The GitHub repository mattycars/rt_img_class_pytorch contains a labelled image folder "inputs" with 4 categories: glide, loose, none, slab. Examples follow, each with its label.

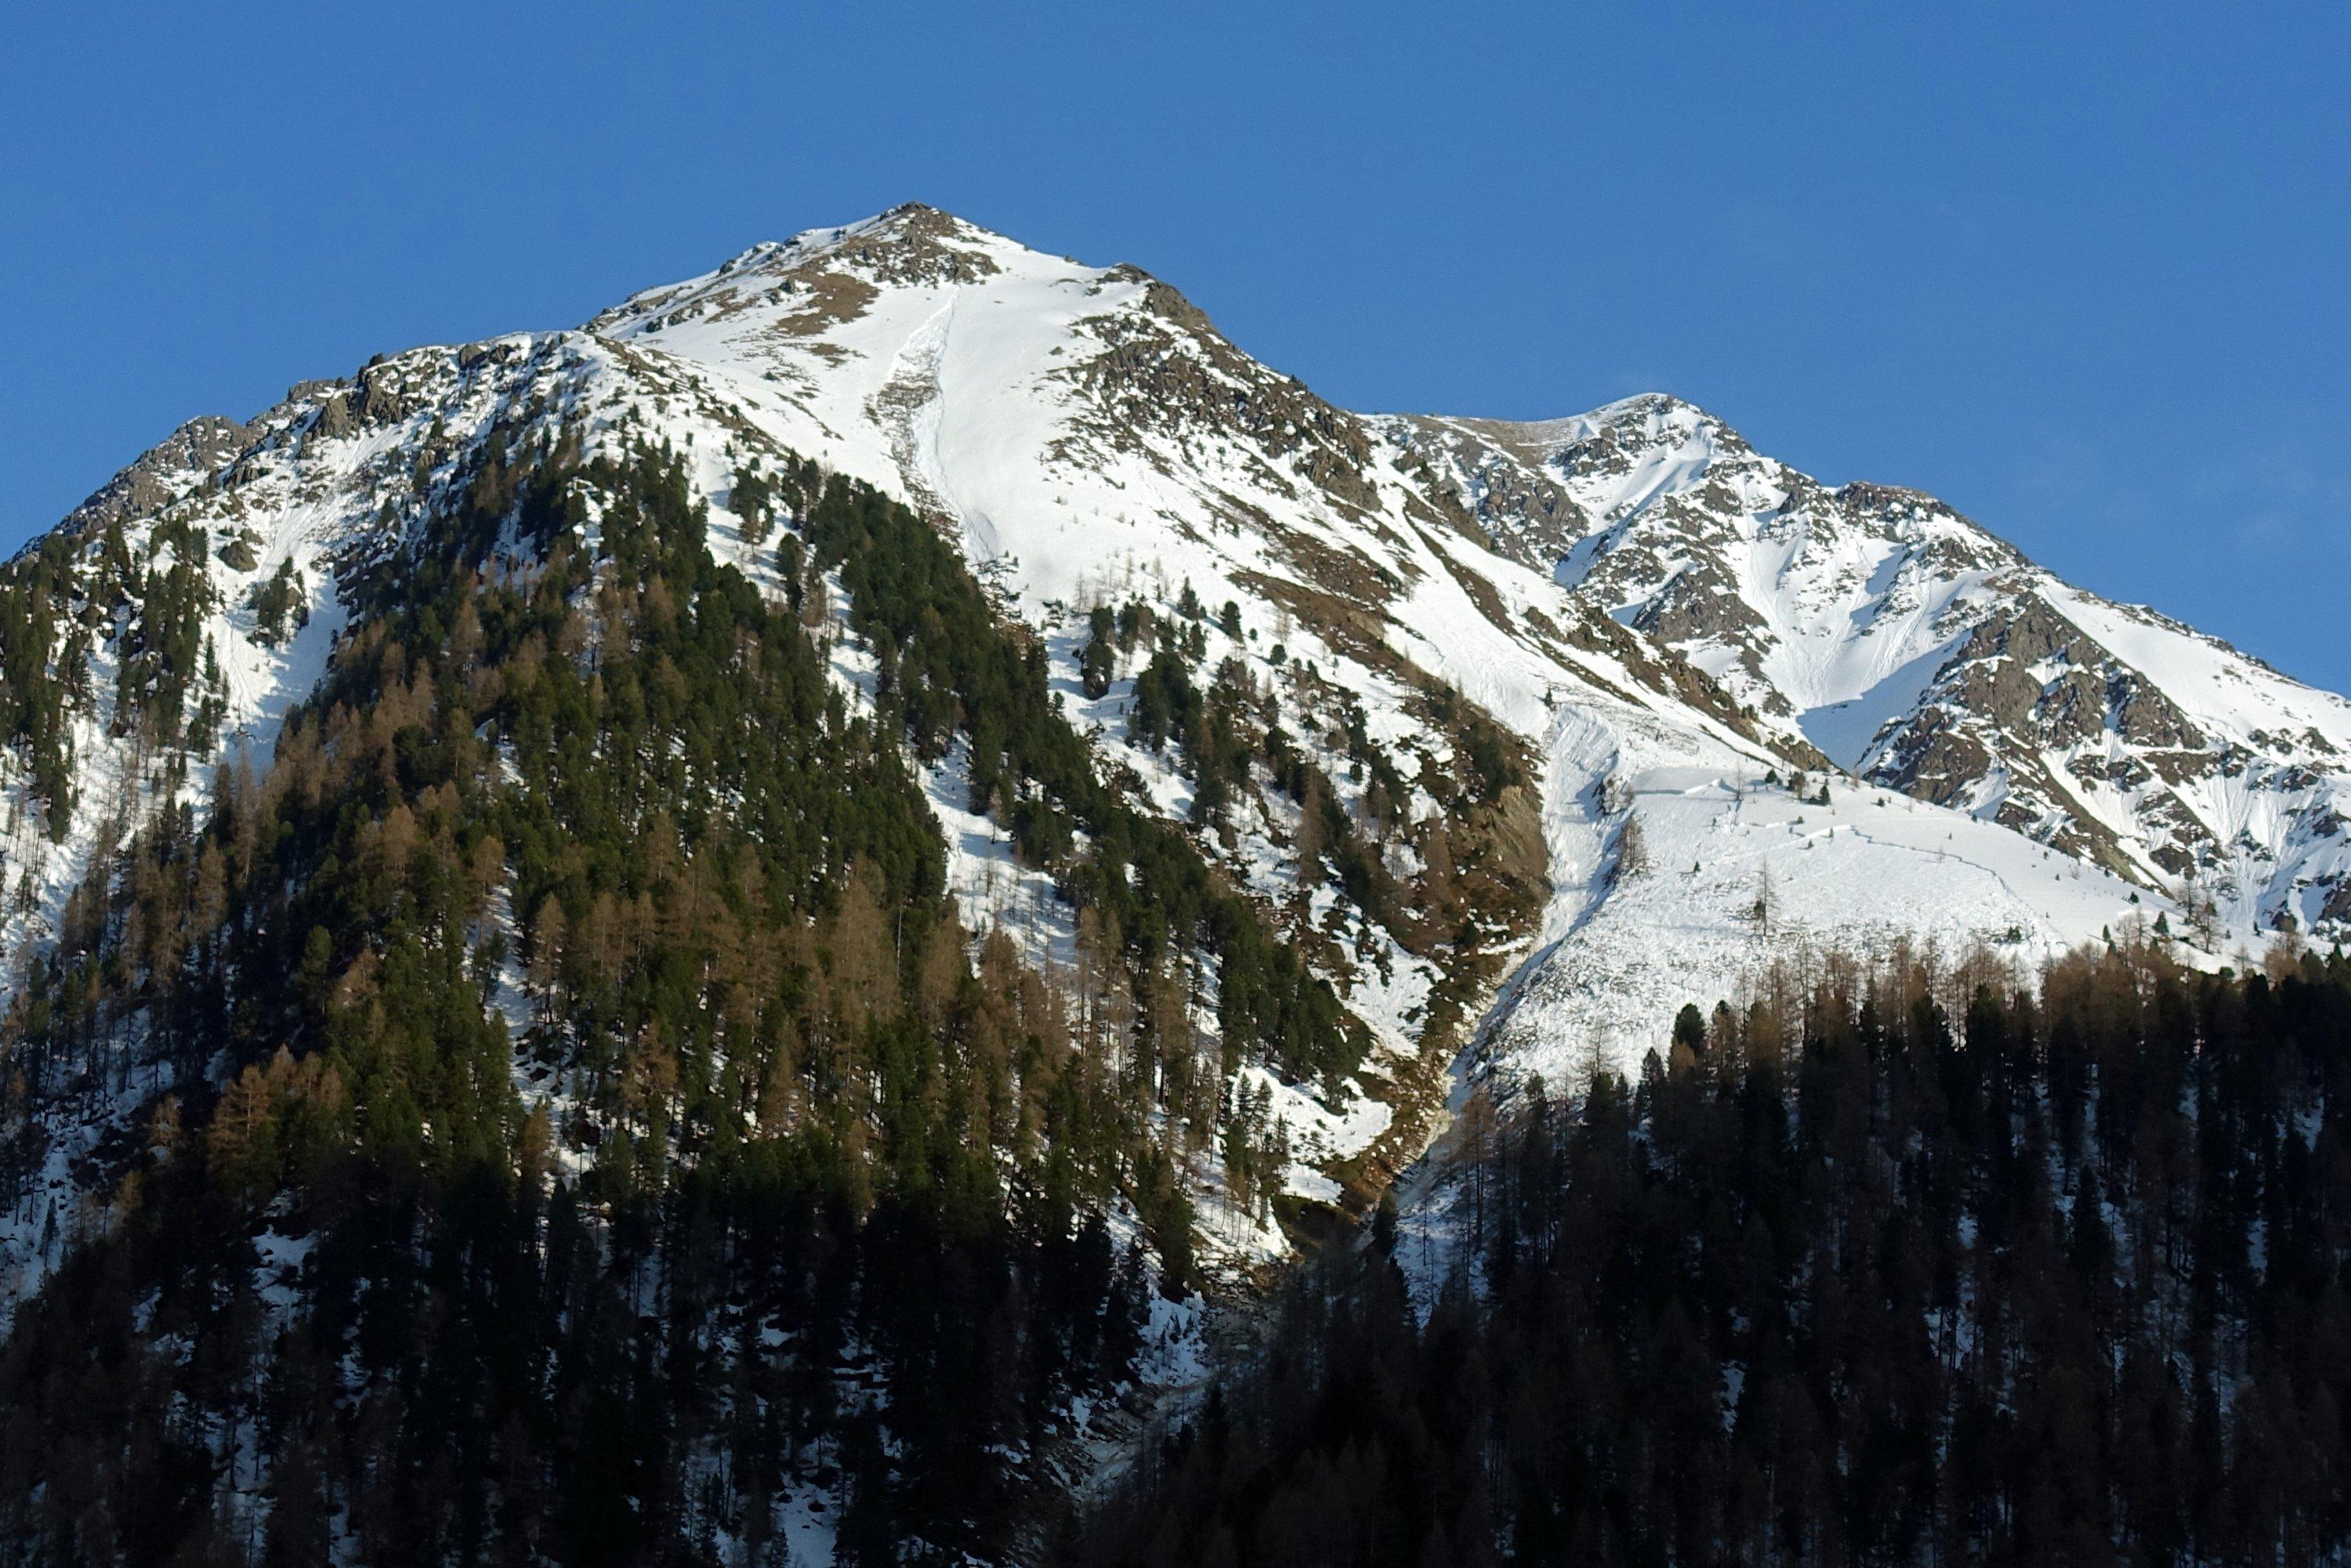
Label: loose

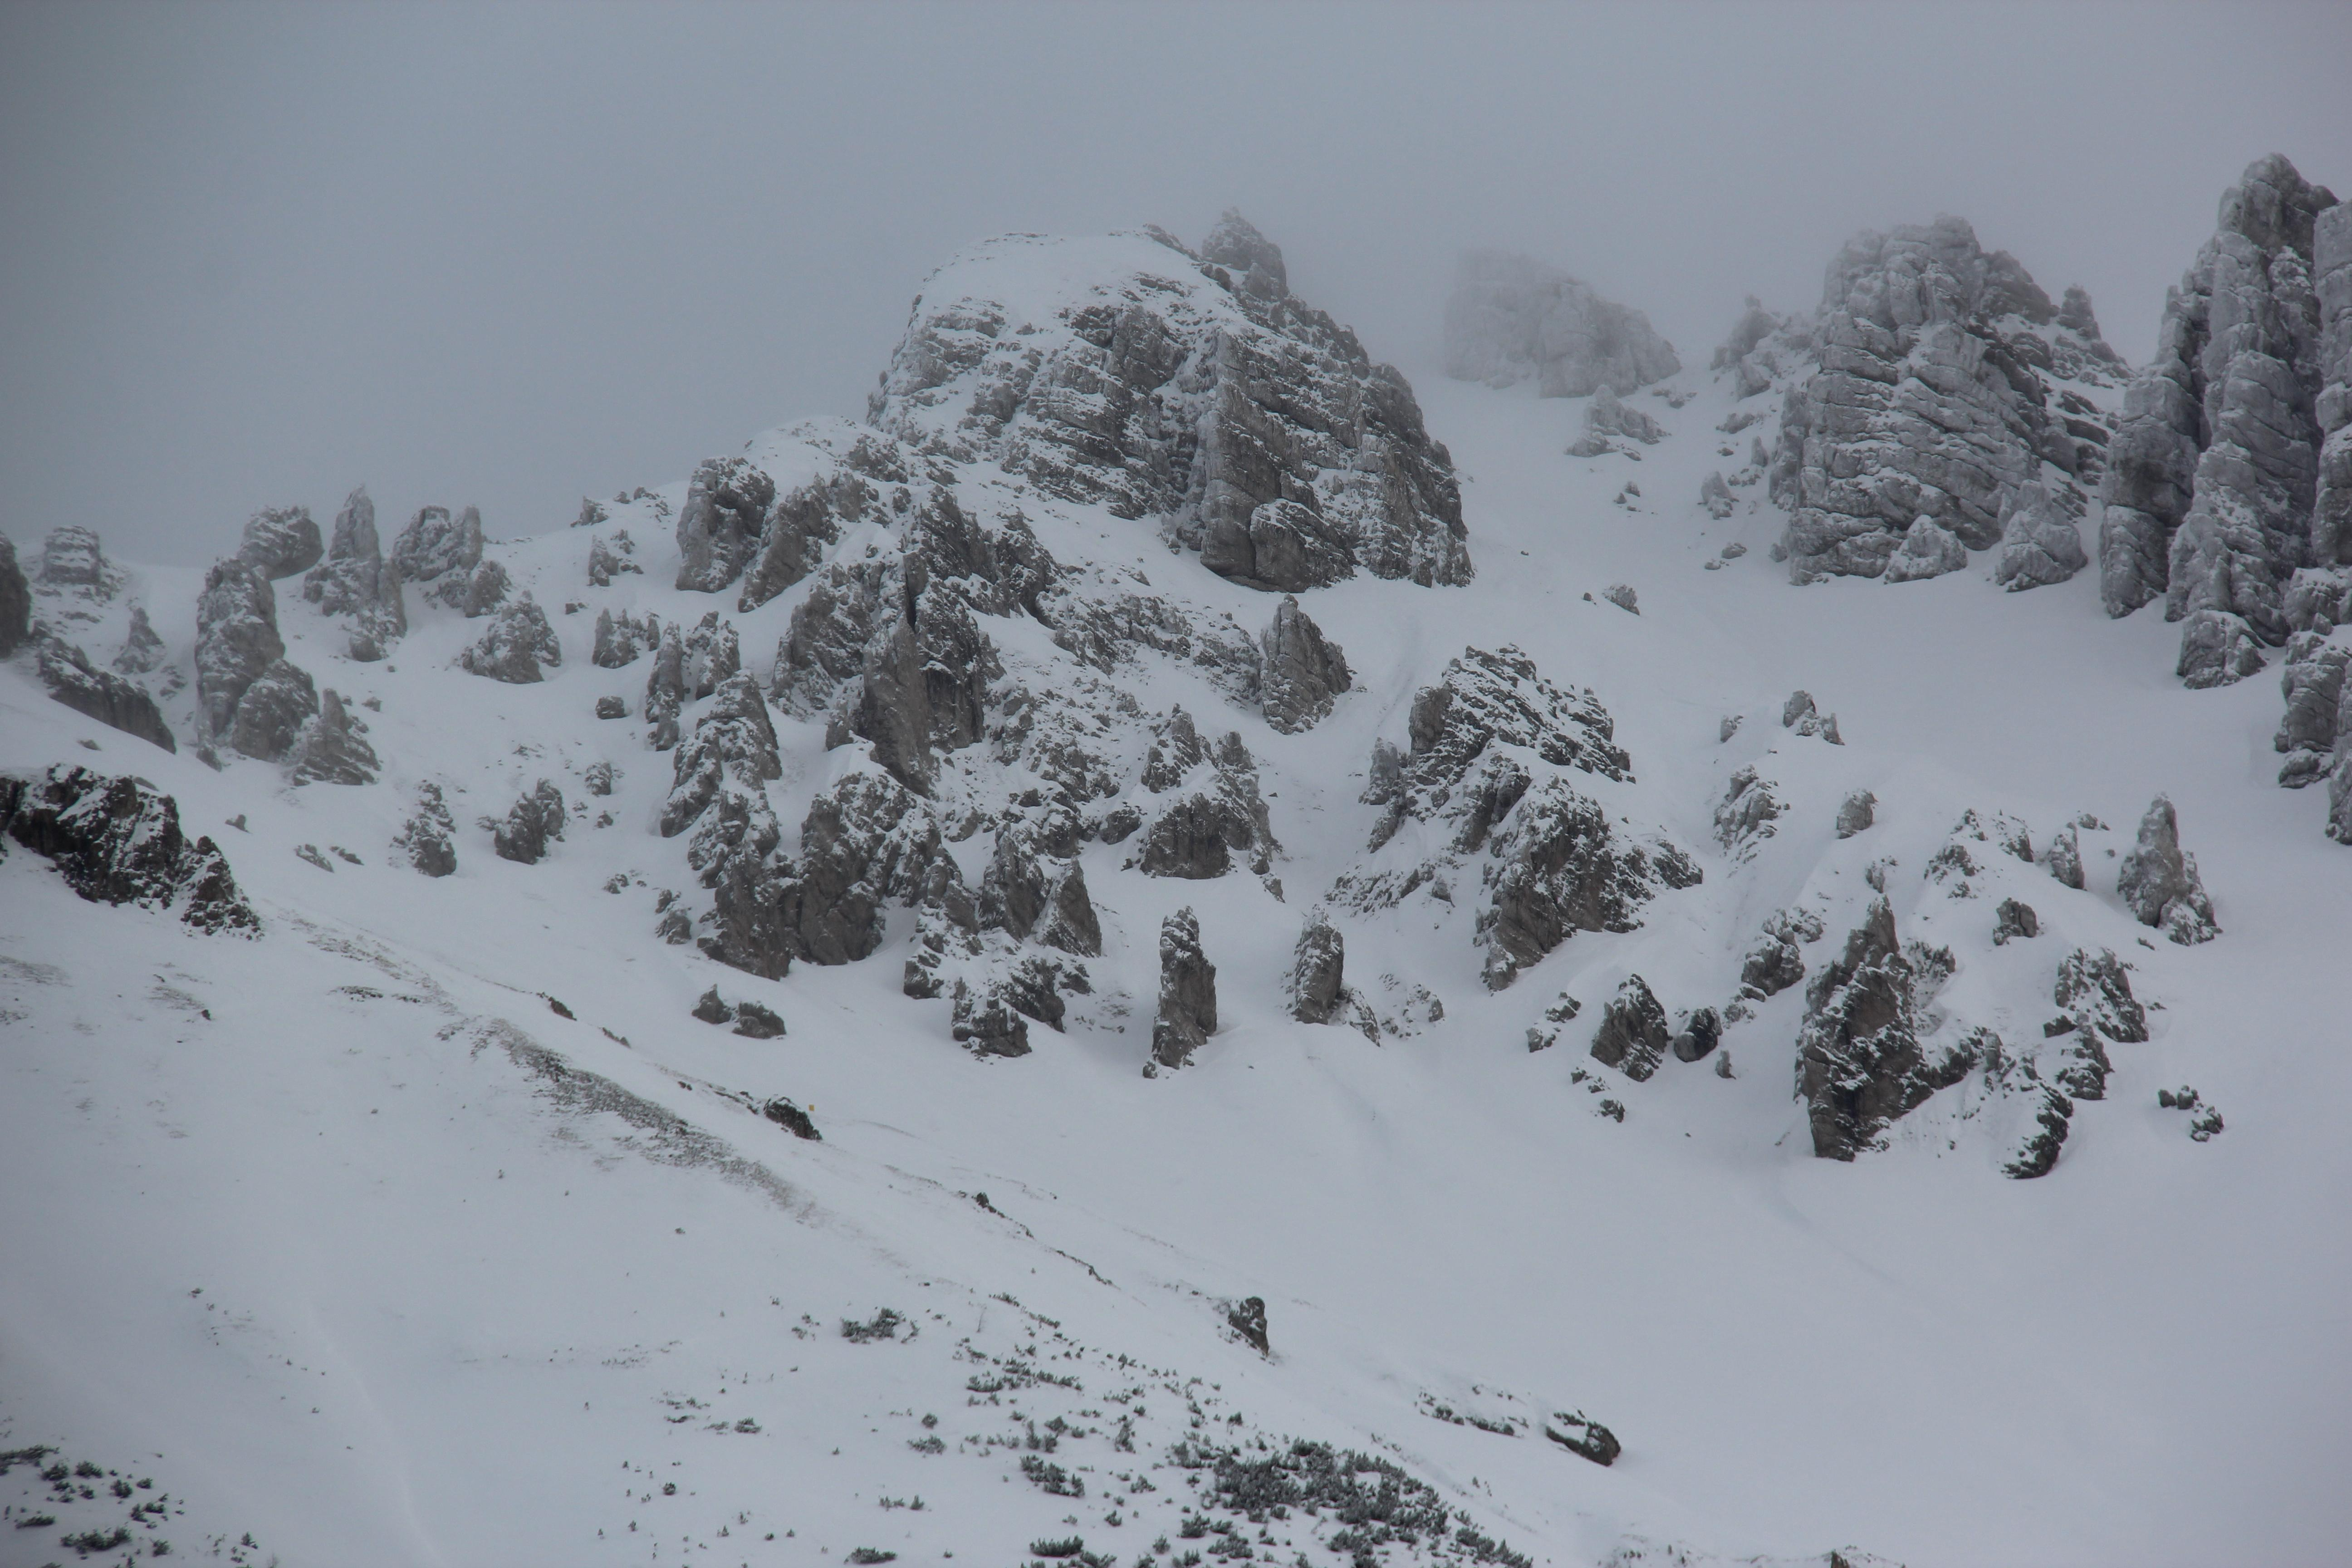
Label: none

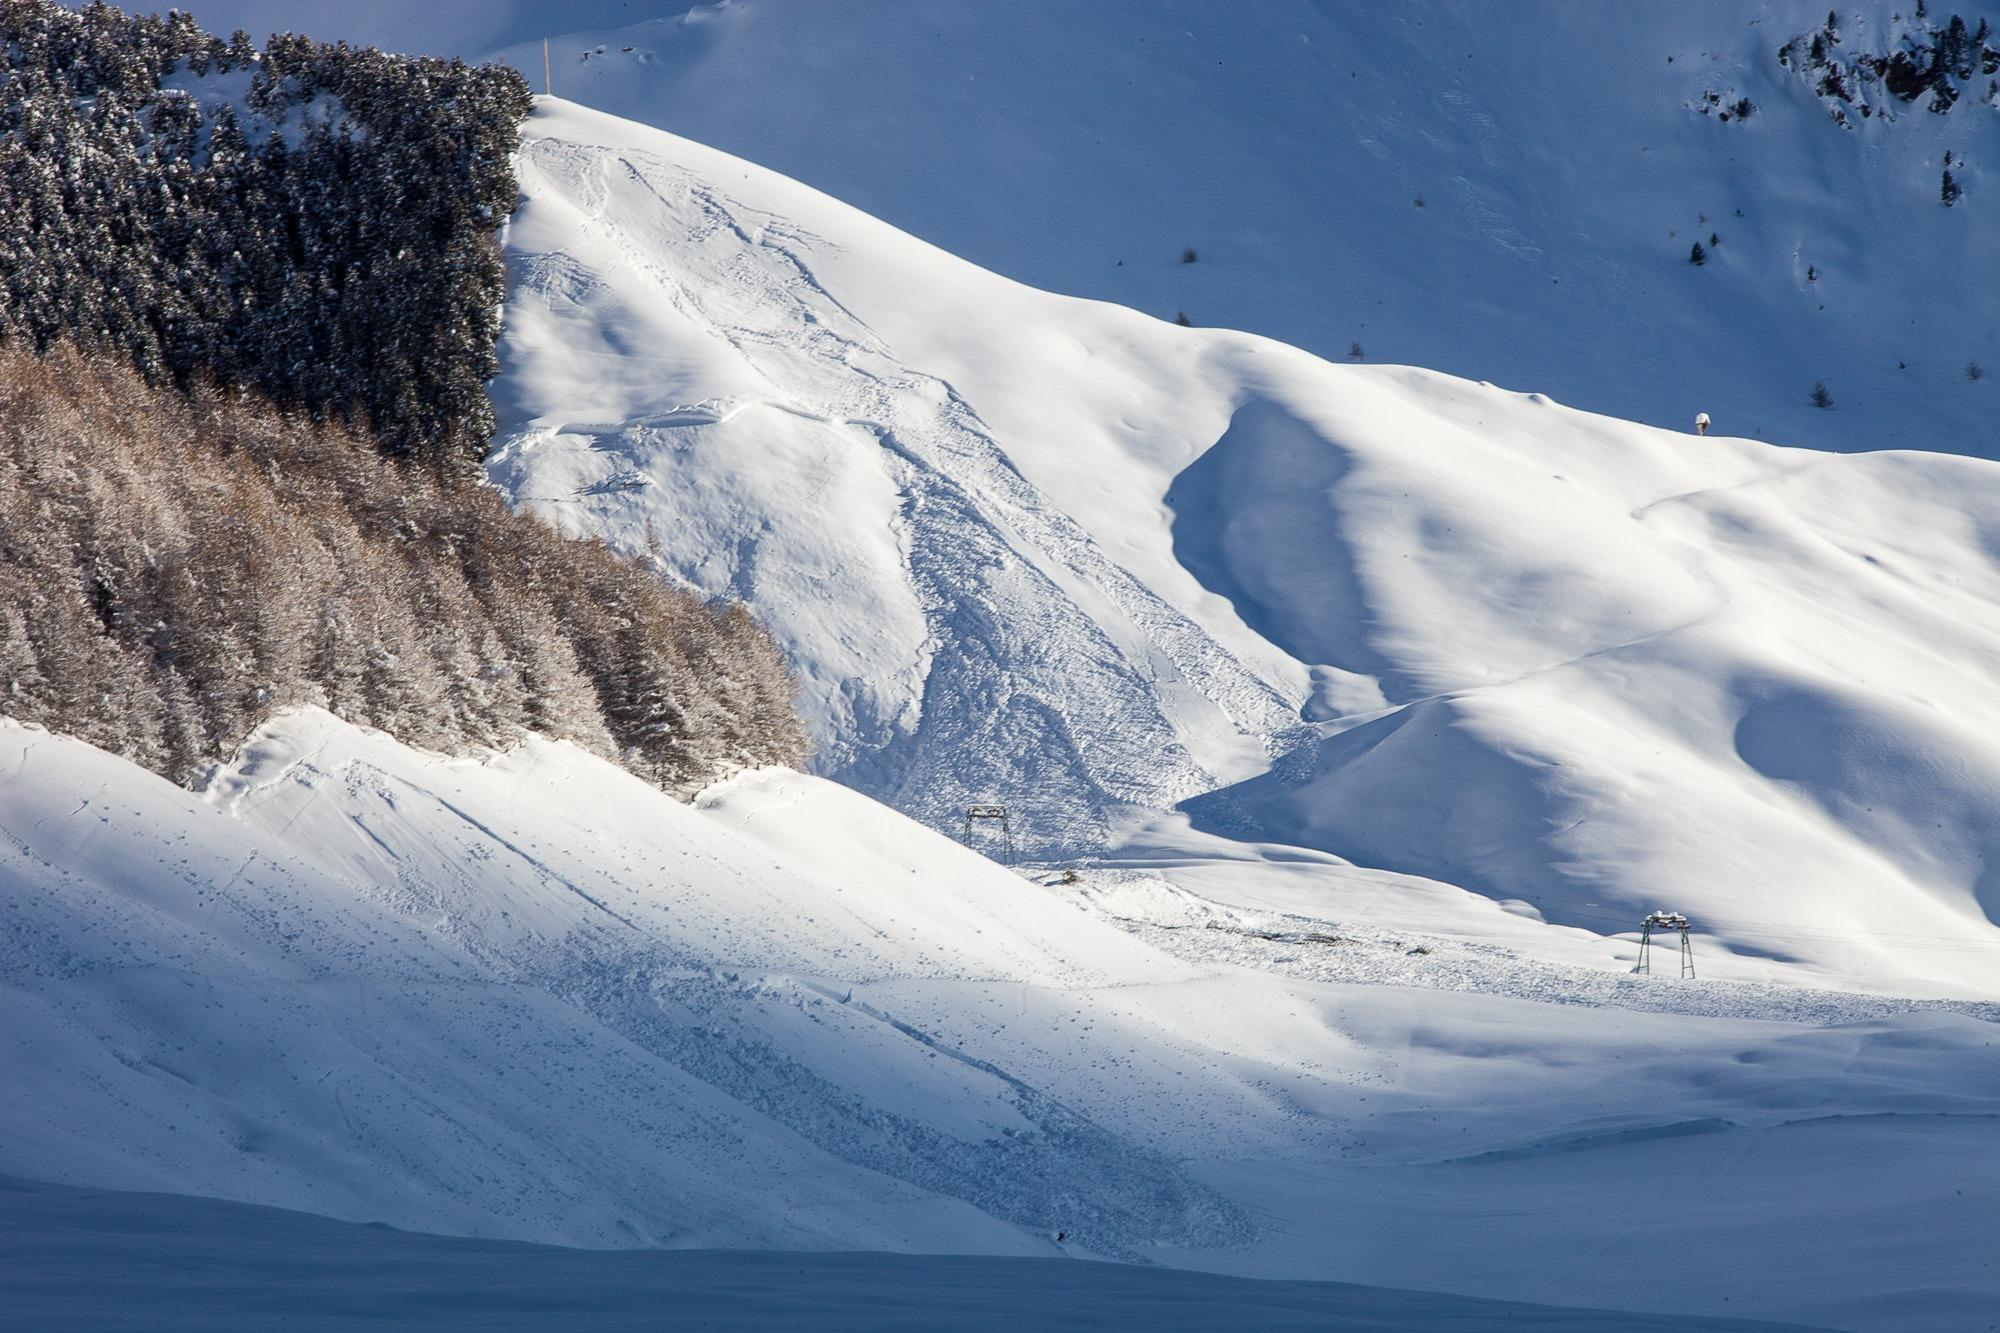
Label: slab

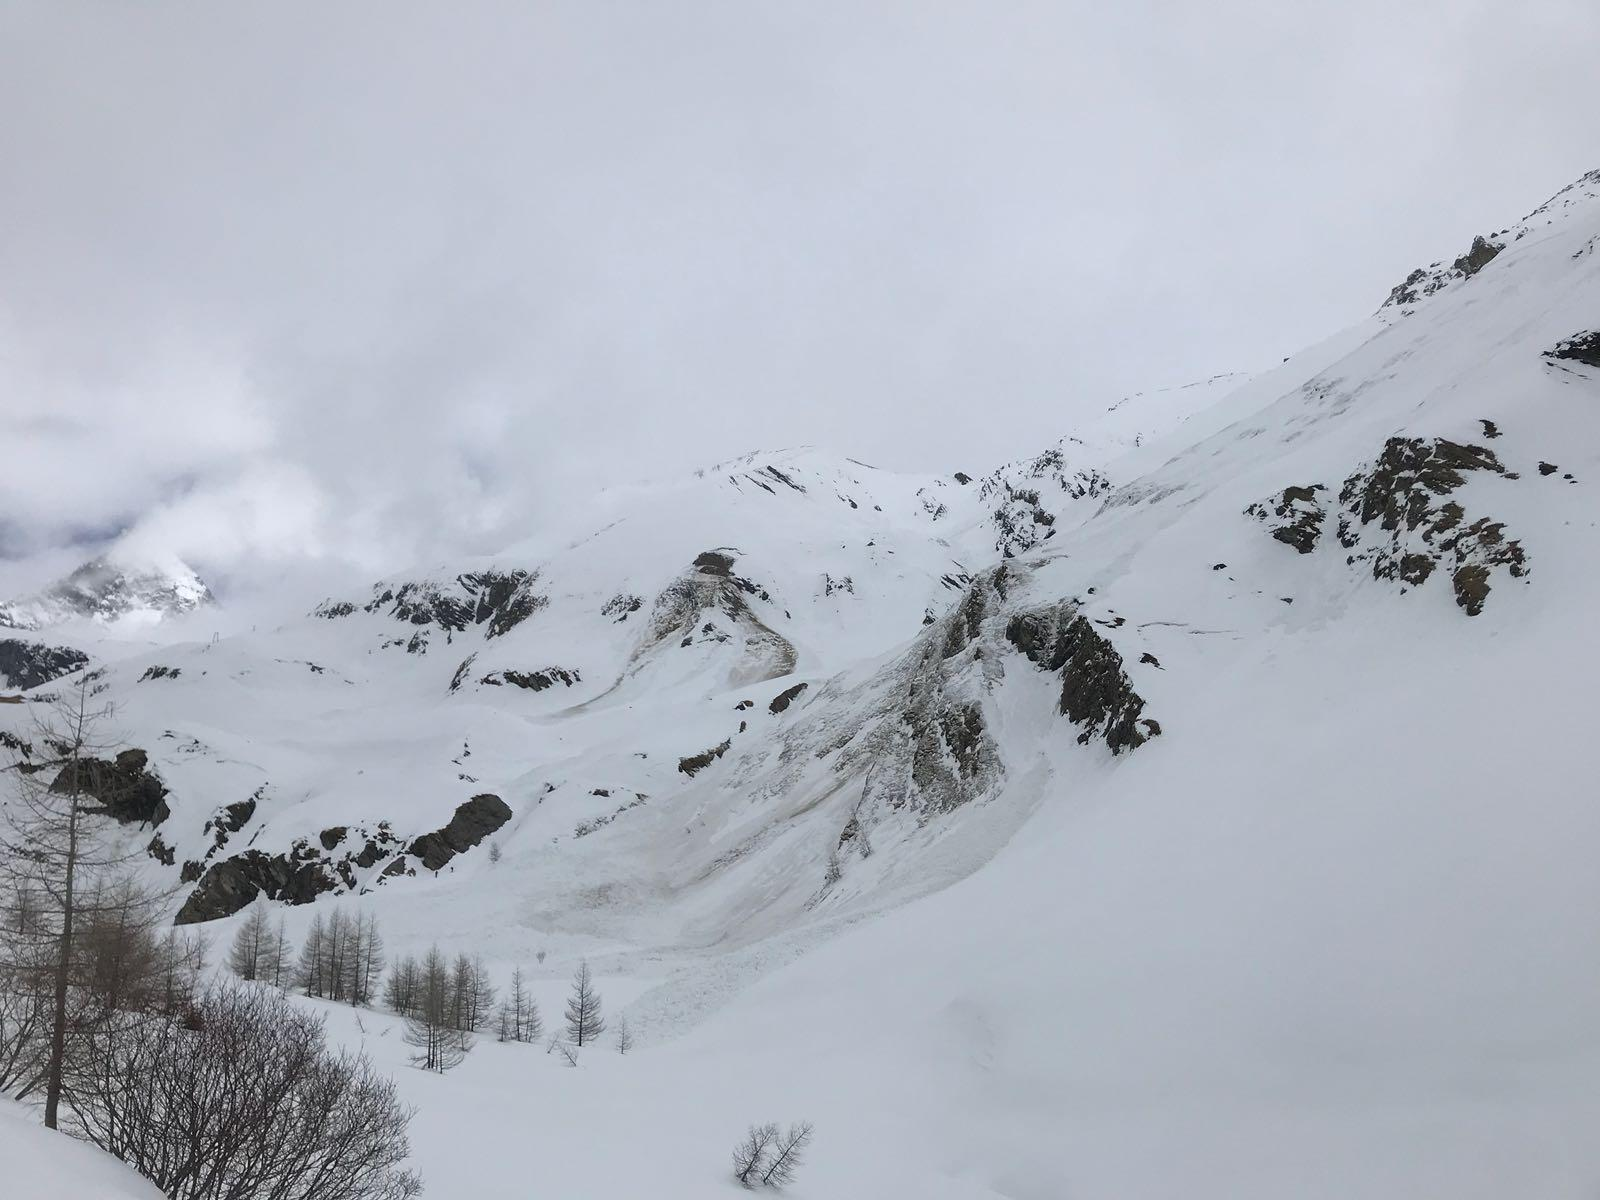
Label: glide

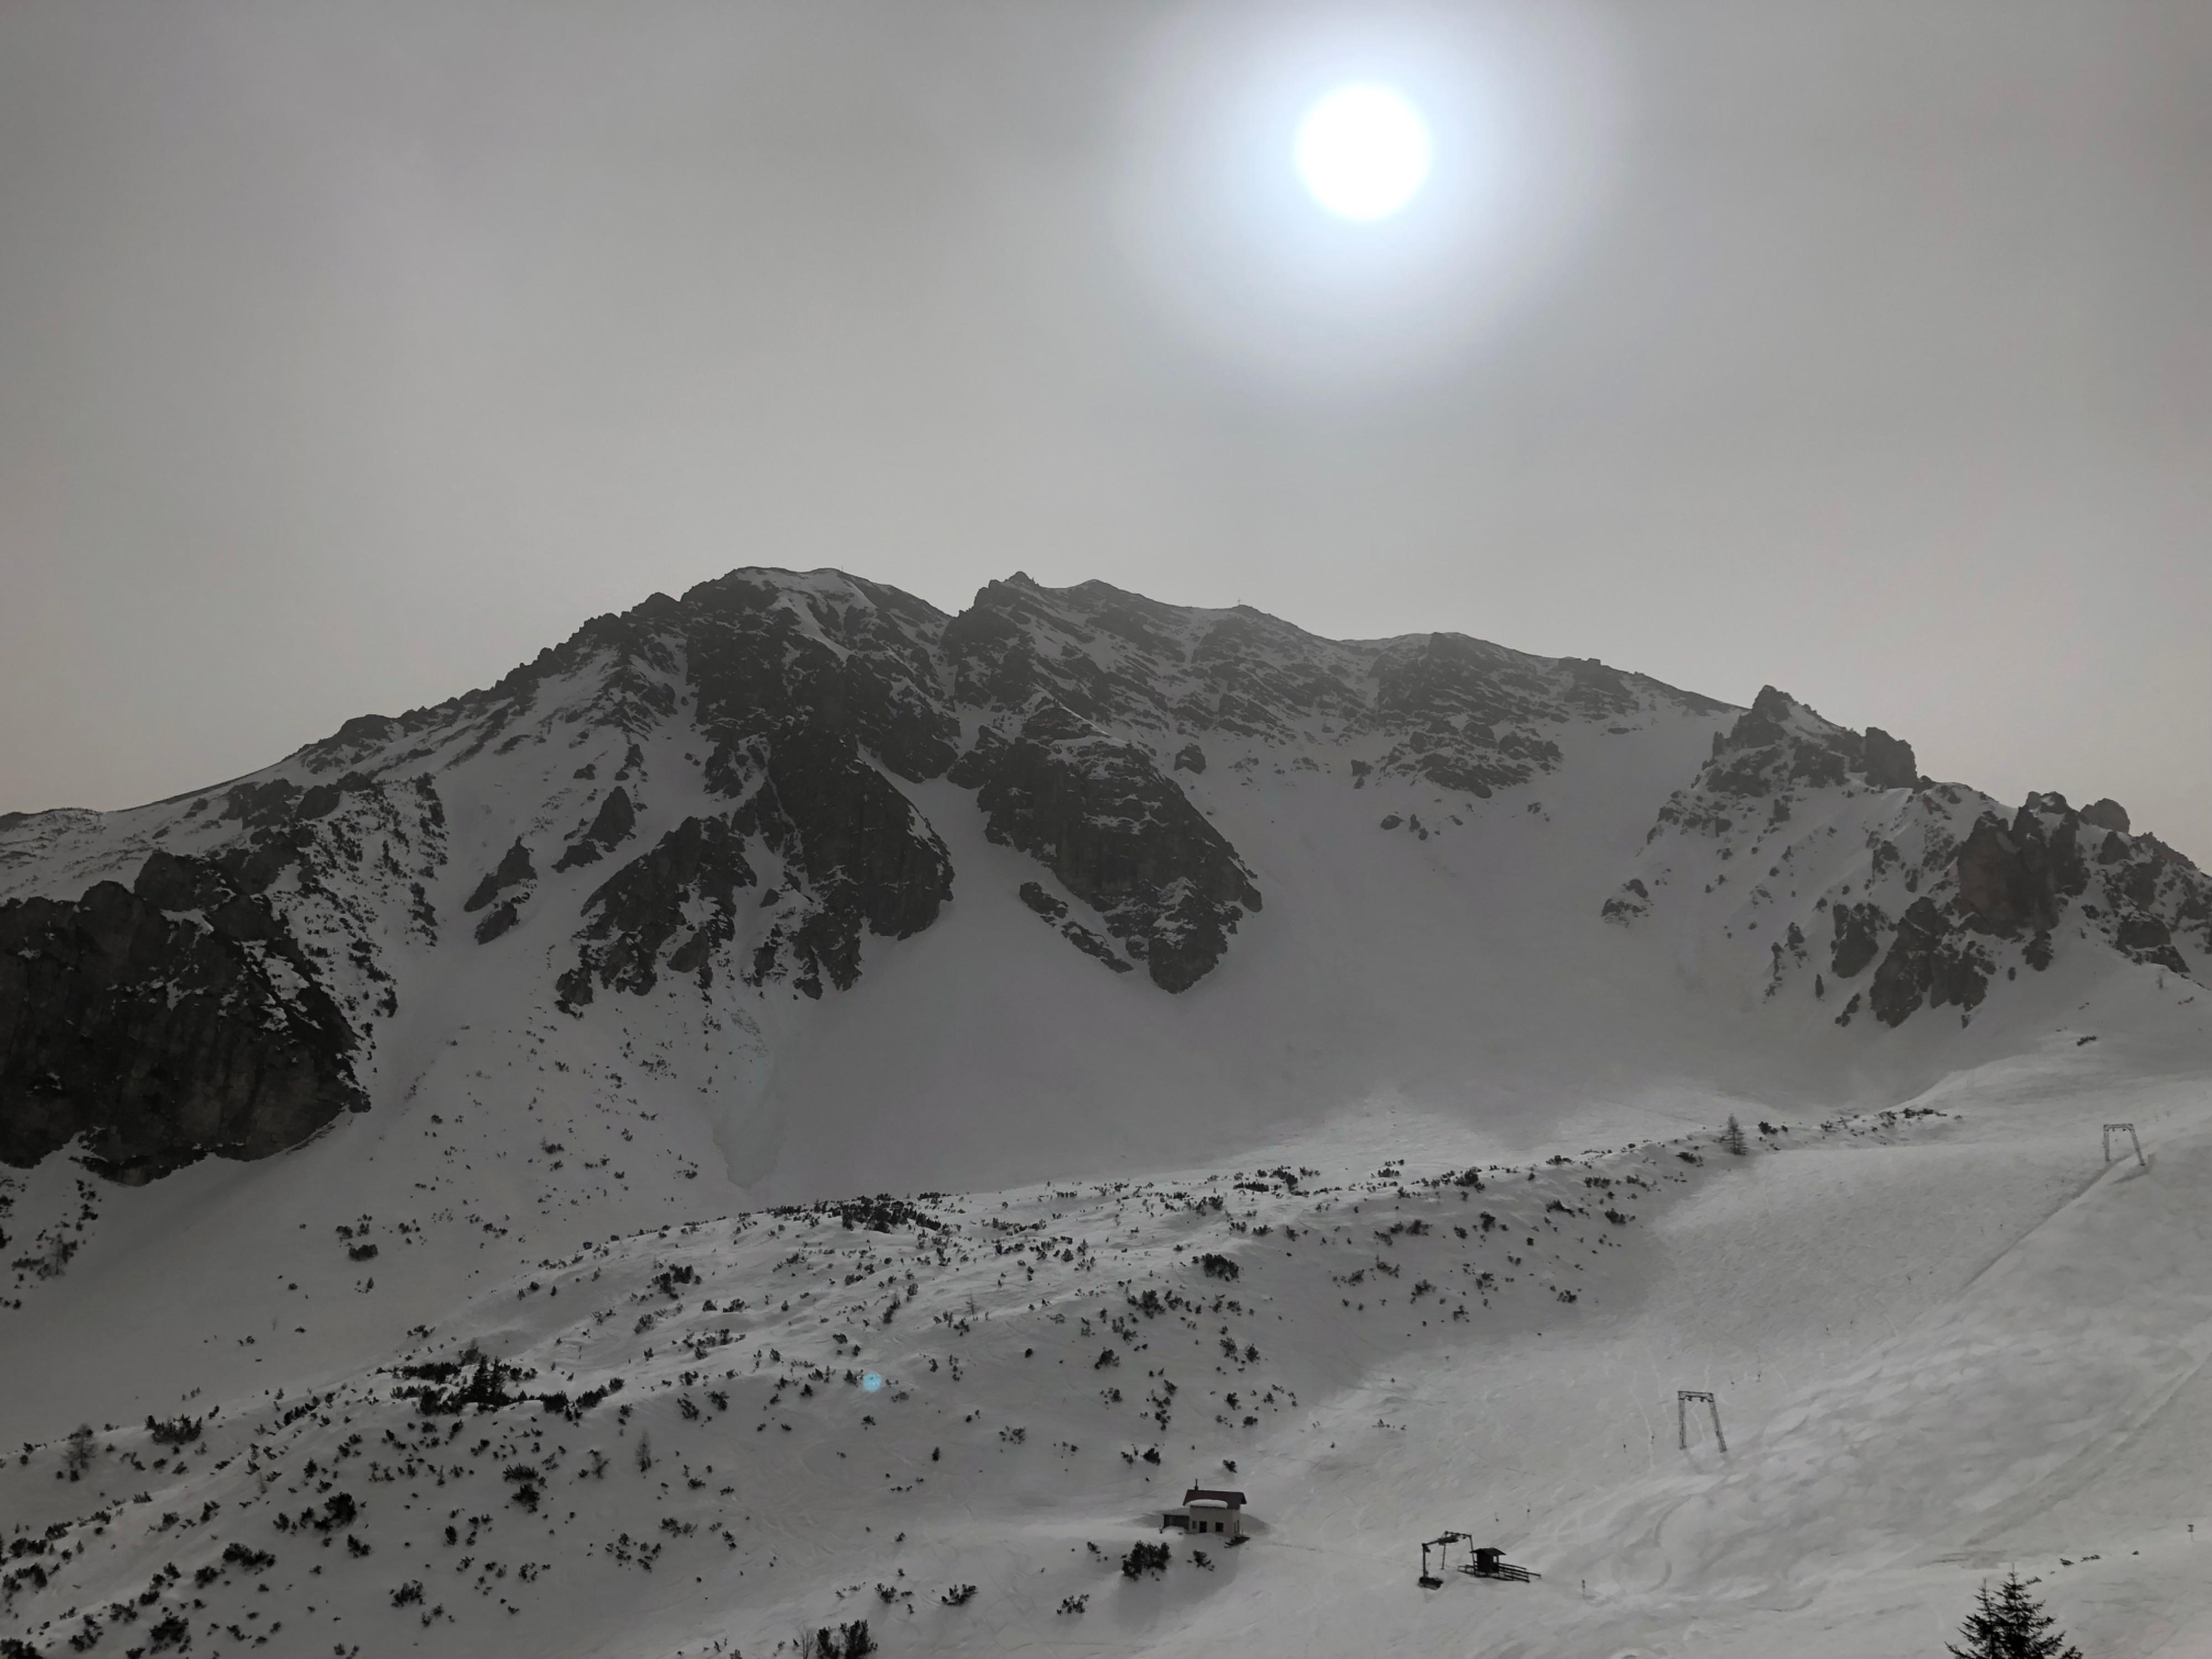
Label: loose

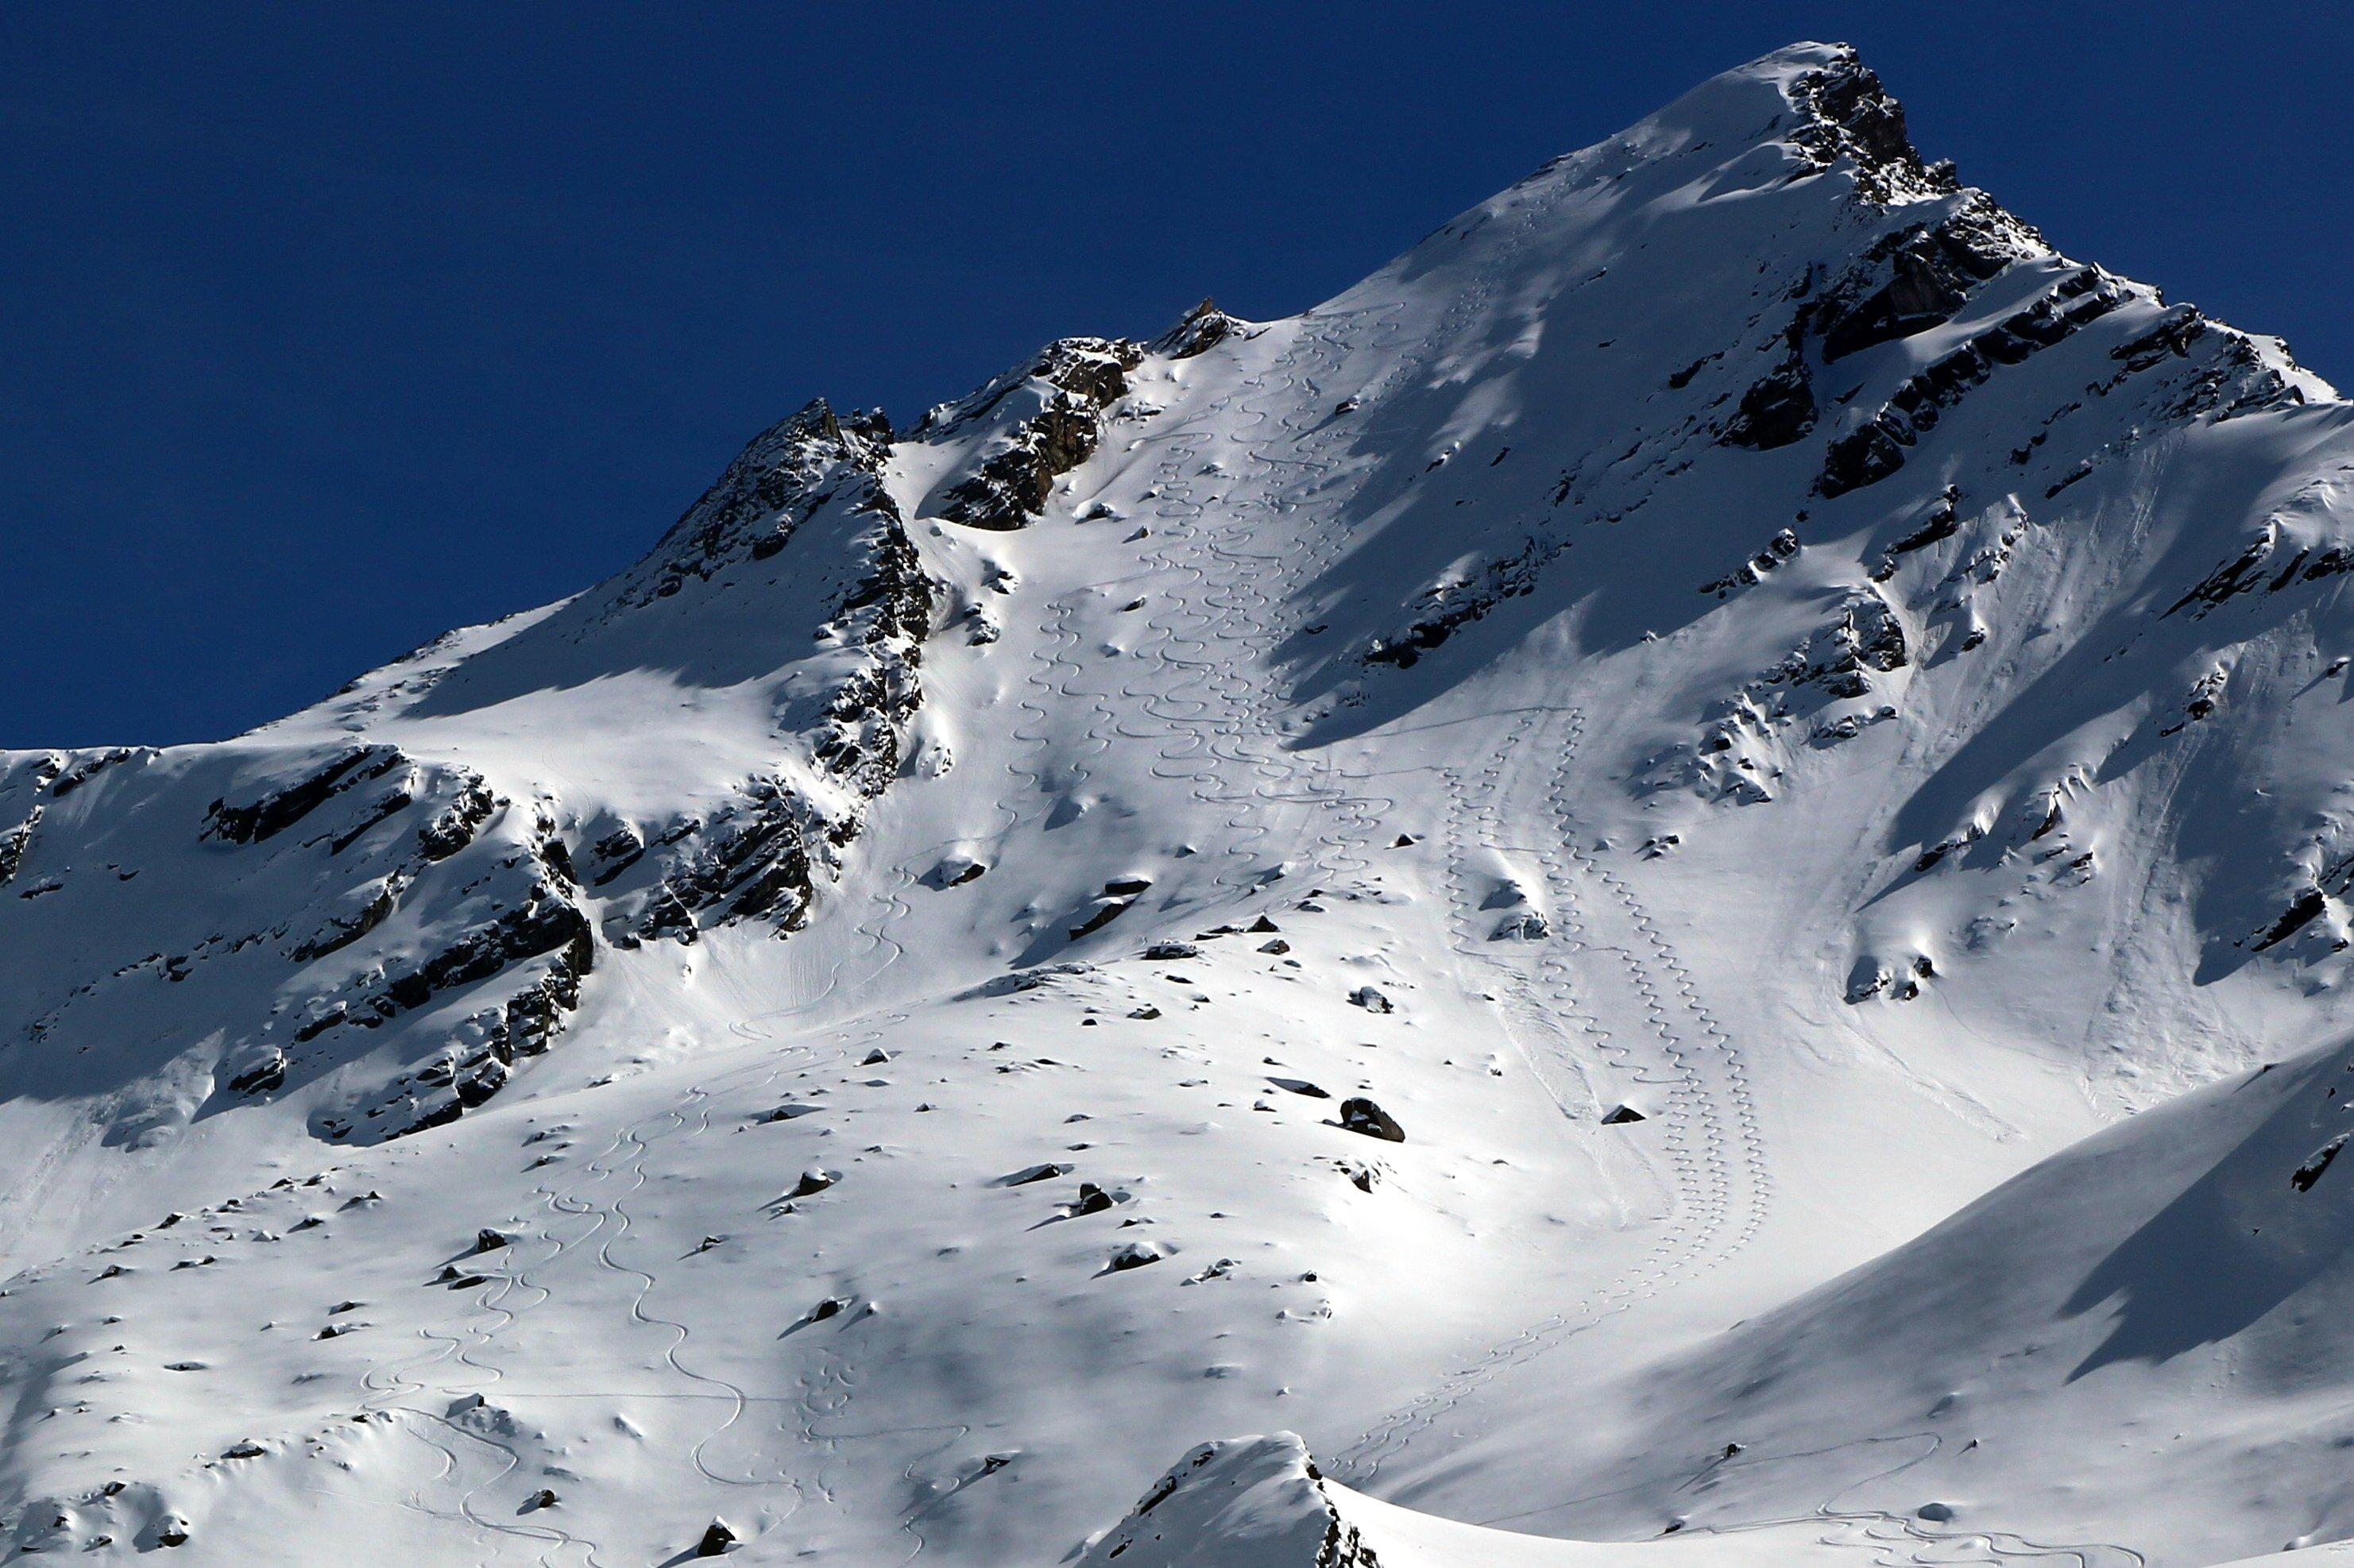
Label: none
